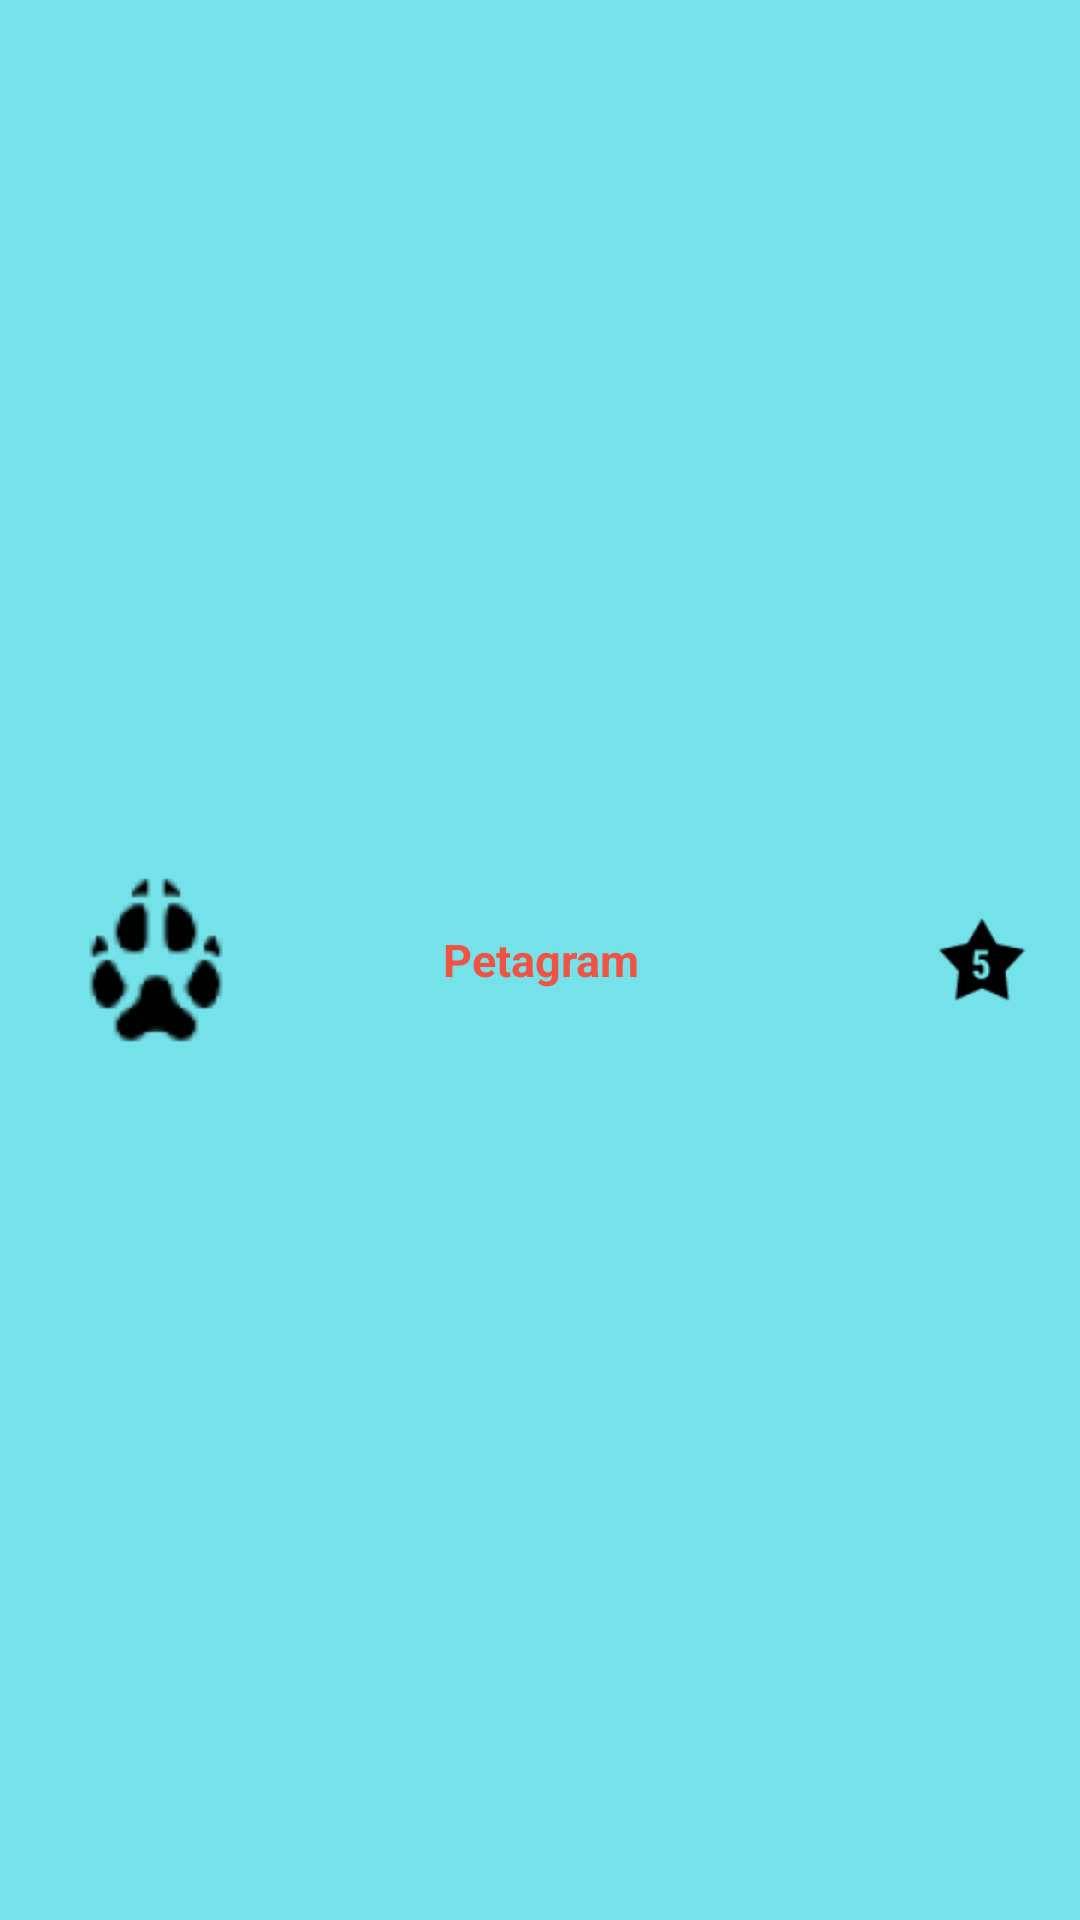

Android layout source for this screen:
<!-- AndroidManifest.xml: application theme AppTheme -->
<!-- res/layout/action_bar.xml -->
<?xml version="1.0" encoding="utf-8"?>
<android.support.v7.widget.Toolbar
    xmlns:android="http://schemas.android.com/apk/res/android"
    xmlns:app="http://schemas.android.com/apk/res-auto"
    android:layout_width="match_parent"
    android:layout_height="40dp"
    android:background="@color/colorPrimary"
    android:elevation="4dp"
    app:layout_scrollFlags="scroll|enterAlways"
    >

    <RelativeLayout
        android:layout_marginRight="15dp"
        android:layout_width="match_parent"
        android:layout_height="match_parent">

        <ImageView
            android:layout_width="wrap_content"
            android:layout_height="wrap_content"
            android:src="@drawable/ic_dog"
            android:layout_alignParentLeft="true"
            android:layout_centerVertical="true"
            android:id="@+id/patita"/>

        <TextView
            android:layout_width="wrap_content"
            android:layout_height="wrap_content"
            android:text="Petagram"
            android:textSize="15dp"
            android:textStyle="bold"
            android:textColor="@color/colorAccent"
            android:layout_centerInParent="true"/>

        <ImageButton
            android:layout_width="35dp"
            android:layout_height="35dp"
            android:background="@drawable/ic_estrella"
            android:layout_alignParentRight="true"
            android:layout_centerVertical="true"
            android:id="@+id/estrellita"
            android:layout_alignParentEnd="true" />

    </RelativeLayout>
</android.support.v7.widget.Toolbar>
<!-- resources referenced by this layout -->
<resources>
  <color name="colorAccent">#EF5344</color>
  <color name="colorPrimary">#75E2E9</color>
  <!-- drawable ic_dog: png bitmap (drawable-hdpi, 5645 bytes) -->
  <!-- drawable ic_estrella: png bitmap (drawable-hdpi, 5300 bytes) -->
  <style name="AppTheme" parent="Theme.AppCompat.Light.DarkActionBar">
          
          <item name="colorPrimary">@color/colorPrimary</item>
          <item name="colorPrimaryDark">@color/colorPrimaryDark</item>
          <item name="colorAccent">@color/colorAccent</item>
          <item name="android:windowActionBar">false</item>
          <item name="android:windowNoTitle">true</item>
      </style>
  <color name="colorPrimaryDark">#0096A6</color>
</resources>
